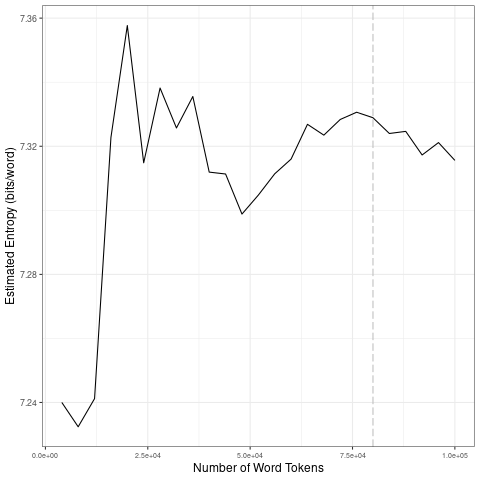

Source data for this figure (header and first rows):
file, entropy.Corpus.Size, entropy.Entropy, sd.Corpus.Size, sd.SD
data/covid-clean/2020_by_en/2020-08-06_t…, 4000, 7.24, 20000, 0.0575
data/covid-clean/2020_by_en/2020-08-06_t…, 8000, 7.232, 40000, 0.01182
data/covid-clean/2020_by_en/2020-08-06_t…, 12000, 7.241, 60000, 0.006713
data/covid-clean/2020_by_en/2020-08-06_t…, 16000, 7.323, 80000, 0.002694
data/covid-clean/2020_by_en/2020-08-06_t…, 20000, 7.358, 1e+05, 0.004009
data/covid-clean/2020_by_en/2020-08-06_t…, 24000, 7.315, 20000, 0.0575
data/covid-clean/2020_by_en/2020-08-06_t…, 28000, 7.338, 40000, 0.01182
data/covid-clean/2020_by_en/2020-08-06_t…, 32000, 7.326, 60000, 0.006713
data/covid-clean/2020_by_en/2020-08-06_t…, 36000, 7.336, 80000, 0.002694
data/covid-clean/2020_by_en/2020-08-06_t…, 40000, 7.312, 1e+05, 0.004009
data/covid-clean/2020_by_en/2020-08-06_t…, 44000, 7.311, 20000, 0.0575
data/covid-clean/2020_by_en/2020-08-06_t…, 48000, 7.299, 40000, 0.01182
data/covid-clean/2020_by_en/2020-08-06_t…, 52000, 7.305, 60000, 0.006713
data/covid-clean/2020_by_en/2020-08-06_t…, 56000, 7.311, 80000, 0.002694
data/covid-clean/2020_by_en/2020-08-06_t…, 60000, 7.316, 1e+05, 0.004009
data/covid-clean/2020_by_en/2020-08-06_t…, 64000, 7.327, 20000, 0.0575
data/covid-clean/2020_by_en/2020-08-06_t…, 68000, 7.323, 40000, 0.01182
data/covid-clean/2020_by_en/2020-08-06_t…, 72000, 7.328, 60000, 0.006713
data/covid-clean/2020_by_en/2020-08-06_t…, 76000, 7.331, 80000, 0.002694
data/covid-clean/2020_by_en/2020-08-06_t…, 80000, 7.329, 1e+05, 0.004009
data/covid-clean/2020_by_en/2020-08-06_t…, 84000, 7.324, 20000, 0.0575
data/covid-clean/2020_by_en/2020-08-06_t…, 88000, 7.325, 40000, 0.01182
data/covid-clean/2020_by_en/2020-08-06_t…, 92000, 7.317, 60000, 0.006713
data/covid-clean/2020_by_en/2020-08-06_t…, 96000, 7.321, 80000, 0.002694
data/covid-clean/2020_by_en/2020-08-06_t…, 1e+05, 7.316, 1e+05, 0.004009
